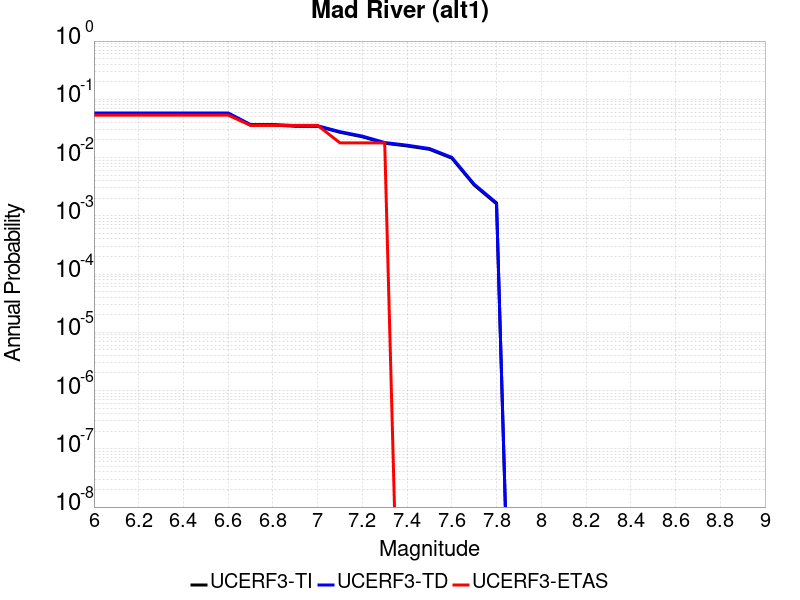

The table this chart was drawn from, first rows:
Magnitude, UCERF3-TI Prob, UCERF3-TD Prob, UCERF3-ETAS Prob
6.0, 0.05704, 0.05829, 0.05357
6.1, 0.05704, 0.05829, 0.05357
6.2, 0.05704, 0.05829, 0.05357
6.3, 0.05704, 0.05829, 0.05357
6.4, 0.05704, 0.05829, 0.05357
6.5, 0.05704, 0.05829, 0.05357
6.6, 0.05704, 0.05829, 0.05357
6.7, 0.03615, 0.03696, 0.03571
6.8, 0.03615, 0.03696, 0.03571
6.9, 0.03449, 0.03528, 0.03571
7.0, 0.03437, 0.03515, 0.03571
7.1, 0.02717, 0.02783, 0.01786
7.2, 0.02274, 0.02334, 0.01786
7.3, 0.01762, 0.01812, 0.01786
7.4, 0.01582, 0.0163, 0.0
7.5, 0.01386, 0.01429, 0.0
7.6, 0.009765, 0.01009, 0.0
7.7, 0.003366, 0.003493, 0.0
7.8, 0.001605, 0.00167, 0.0
